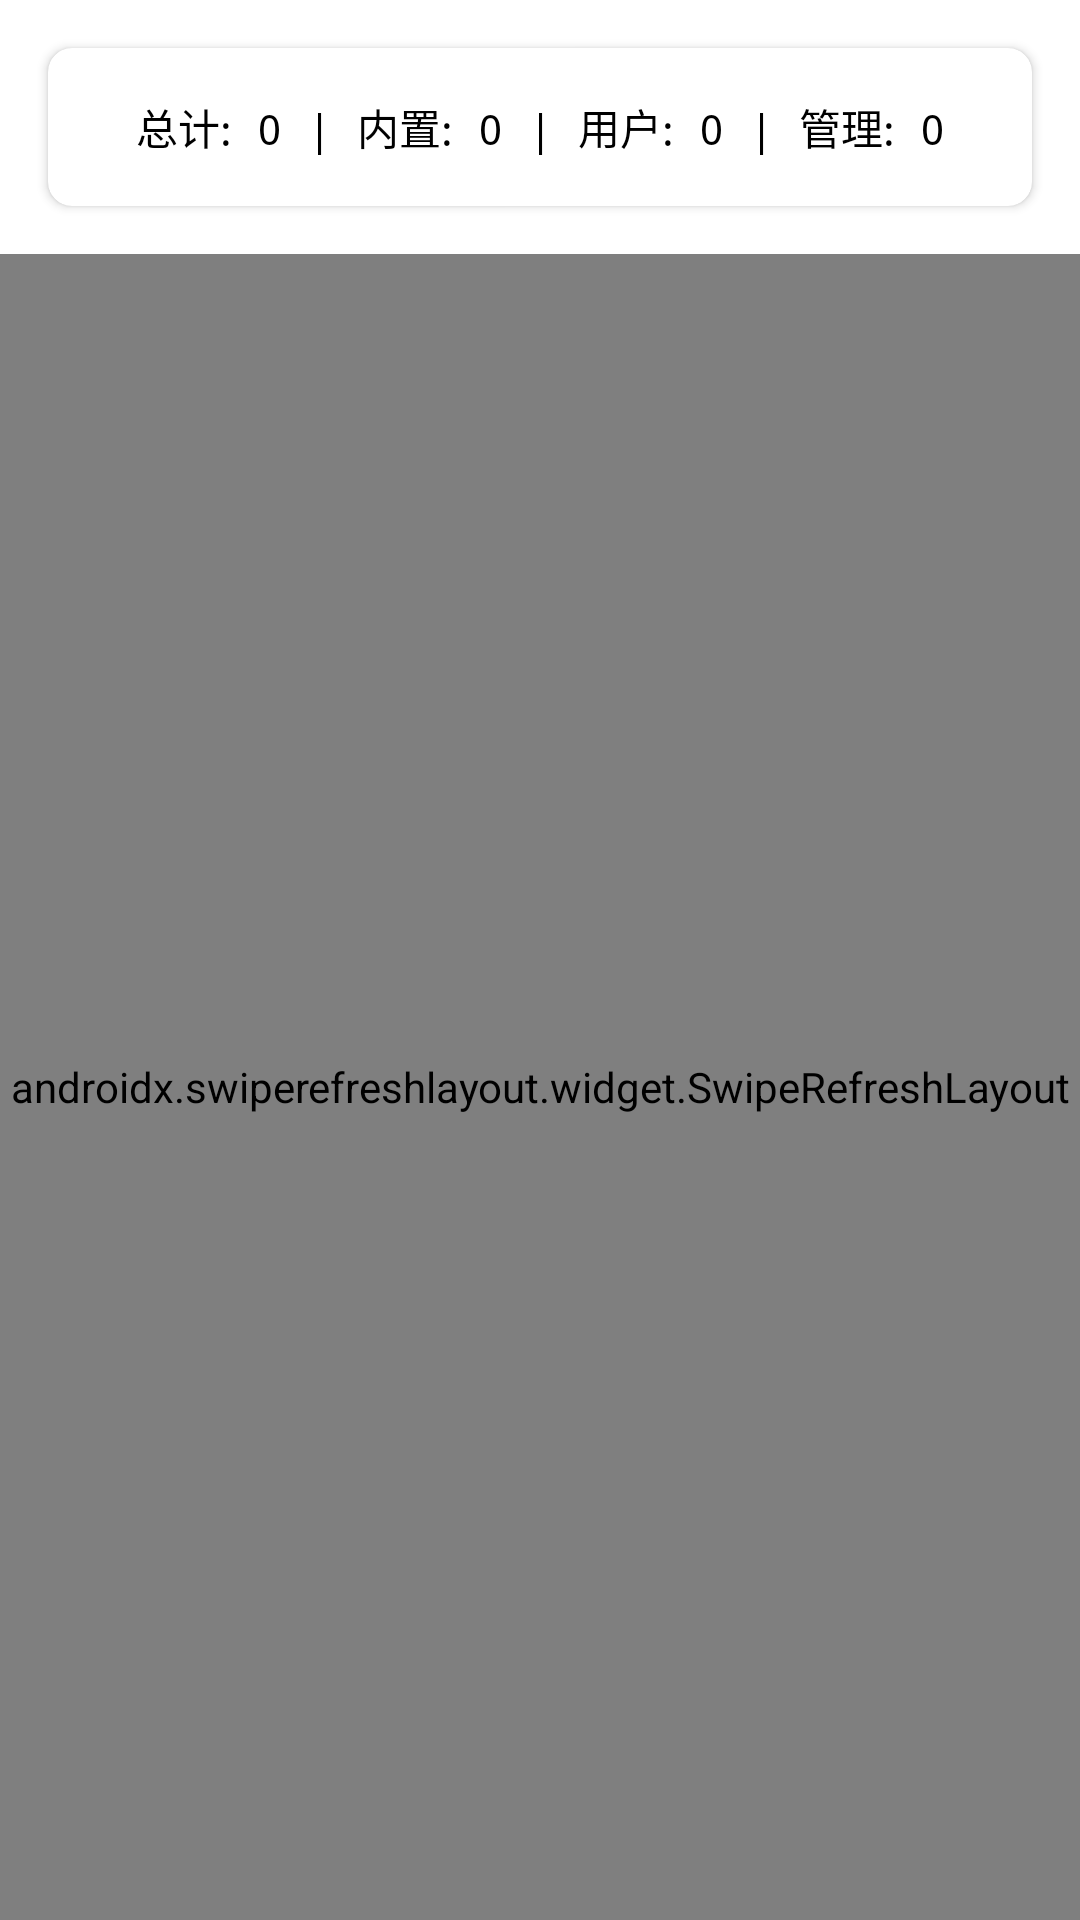

Layout XML and referenced resources for this Android screen:
<!-- AndroidManifest.xml: application theme Theme.PhoneForClaw -->
<!-- res/layout/activity_skills.xml -->
<?xml version="1.0" encoding="utf-8"?>
<LinearLayout xmlns:android="http://schemas.android.com/apk/res/android"
    xmlns:app="http://schemas.android.com/apk/res-auto"
    android:layout_width="match_parent"
    android:layout_height="match_parent"
    android:orientation="vertical">

    
    <com.google.android.material.card.MaterialCardView
        android:layout_width="match_parent"
        android:layout_height="wrap_content"
        android:layout_margin="16dp"
        app:cardElevation="2dp"
        app:cardCornerRadius="8dp">

        <TextView
            android:id="@+id/tvStats"
            android:layout_width="match_parent"
            android:layout_height="wrap_content"
            android:padding="16dp"
            android:text="总计: 0 | 内置: 0 | 用户: 0 | 管理: 0"
            android:textSize="14sp"
            android:textColor="@android:color/black"
            android:gravity="center" />

    </com.google.android.material.card.MaterialCardView>

    
    <androidx.swiperefreshlayout.widget.SwipeRefreshLayout
        android:id="@+id/swipeRefresh"
        android:layout_width="match_parent"
        android:layout_height="match_parent">

        <androidx.recyclerview.widget.RecyclerView
            android:id="@+id/recyclerView"
            android:layout_width="match_parent"
            android:layout_height="match_parent"
            android:clipToPadding="false"
            android:padding="8dp" />

    </androidx.swiperefreshlayout.widget.SwipeRefreshLayout>

</LinearLayout>
<!-- resources referenced by this layout -->
<resources>
  <style name="Theme.PhoneForClaw" parent="Theme.MaterialComponents.DayNight.DarkActionBar">
          <item name="colorPrimary">@color/green</item>
          <item name="colorSecondary">@color/green</item>
          <item name="android:statusBarColor">?colorPrimary</item>
          <item name="android:navigationBarColor">?colorSurface</item>
          <item name="android:windowLightNavigationBar" tools:targetApi="o_mr1">true</item>
          <item name="fontFamily">monospace</item>
      </style>
  <color name="green">#388e3c</color>
</resources>
